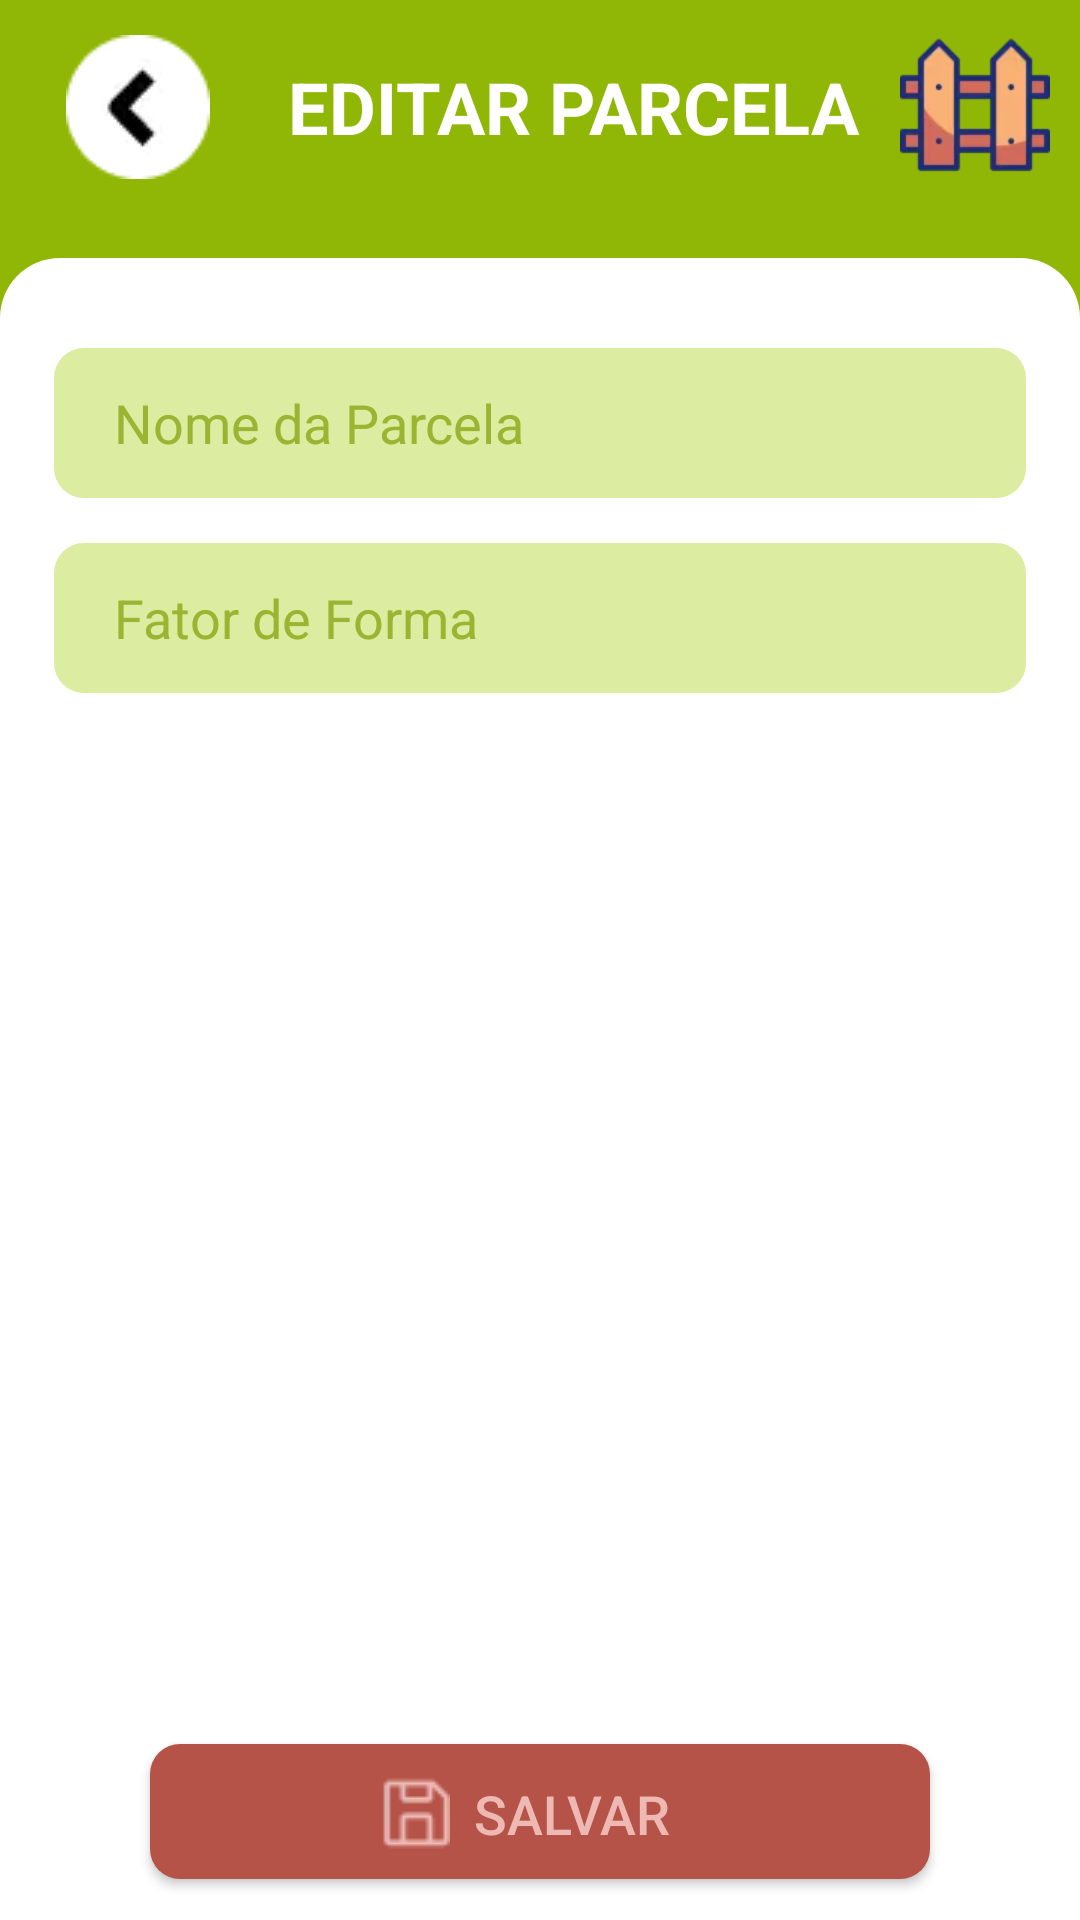

Write the Android layout XML for this screen, with the resource values it uses.
<!-- AndroidManifest.xml: application theme Theme.AnalyTree_Plus -->
<!-- res/layout/activity_edit_portion.xml -->
<?xml version="1.0" encoding="utf-8"?>
<LinearLayout xmlns:android="http://schemas.android.com/apk/res/android"
    xmlns:app="http://schemas.android.com/apk/res-auto"
    xmlns:tools="http://schemas.android.com/tools"
    android:id="@+id/main"
    android:layout_width="match_parent"
    android:layout_height="match_parent"
    android:background="@color/green_700"
    android:orientation="vertical"
    tools:context=".view.MainActivity">

    <LinearLayout
        android:layout_width="match_parent"
        android:layout_height="wrap_content"
        android:layout_gravity="center"
        android:orientation="horizontal">


        <ImageButton
            android:id="@+id/btnBackScreenPortion"
            android:layout_width="72dp"
            android:layout_height="match_parent"
            android:backgroundTint="@color/green_700"
            android:layout_marginRight="10dp"
            android:layout_marginLeft="10dp"
            android:layout_marginTop="10dp"
            app:srcCompat="@drawable/back_button_icon" />

        <TextView
            android:id="@+id/txtTitleMain"
            android:layout_width="match_parent"
            android:layout_height="51dp"
            android:layout_marginTop="10dp"
            android:layout_weight="1"
            android:gravity="center"
            android:text="EDITAR PARCELA"
            android:textColor="@color/white"
            android:textFontWeight="700"
            android:textSize="24dp" />

        <ImageView
            android:id="@+id/imgIconParcelaView"
            android:layout_width="50dp"
            android:layout_height="50dp"
            android:layout_marginRight="10dp"
            android:layout_marginLeft="10dp"
            android:layout_marginTop="10dp"
            android:src="@drawable/fence_icon" />

    </LinearLayout>


    <LinearLayout
        android:layout_width="match_parent"
        android:layout_height="match_parent"
        android:orientation="vertical"
        android:background="@drawable/shape_container_itens"
        android:layout_marginTop="25dp"
        >


        <LinearLayout
            android:layout_width="match_parent"
            android:layout_height="match_parent"
            android:minHeight="560dp"
            android:layout_weight="1"
            android:orientation="vertical">


            <EditText
                android:id="@+id/inputNamePortion"
                android:layout_width="match_parent"
                android:layout_height="50dp"
                android:layout_marginLeft="18dp"
                android:layout_marginTop="30dp"
                android:layout_marginRight="18dp"
                android:background="@drawable/button_layout"
                android:backgroundTint="@color/light_green"
                android:ems="10"
                android:hint="@string/name_portion_input"
                android:inputType="text"
                android:paddingLeft="20dp"
                android:textColorHint="@color/green_dark" />

            <EditText
                android:id="@+id/inputFormFactorPortion"
                android:layout_width="match_parent"
                android:layout_height="50dp"
                android:layout_marginLeft="18dp"
                android:layout_marginTop="15dp"
                android:layout_marginRight="18dp"
                android:background="@drawable/button_layout"
                android:backgroundTint="@color/light_green"
                android:ems="10"
                android:hint="@string/fator_de_forma"
                android:inputType="numberDecimal"
                android:paddingLeft="20dp"
                android:textColorHint="@color/green_dark" />
        </LinearLayout>

        <LinearLayout
            android:layout_width="match_parent"
            android:layout_height="72dp"
            android:gravity="center"
            android:orientation="vertical">


            <Button
                android:id="@+id/btnSavePortion"
                android:layout_width="260dp"
                android:layout_height="45dp"
                android:background="@drawable/button_layout"
                android:backgroundTint="@color/brown_700"
                android:drawableLeft="@drawable/save_icon"
                android:drawablePadding="8dp"
                android:gravity="center_vertical"
                android:paddingLeft="70dp"
                android:paddingBottom="20px"
                android:text="@string/name_button_save_portion"
                android:textColor="@color/light_brown"
                android:textFontWeight="500"
                android:textSize="18dp" />
        </LinearLayout>


    </LinearLayout>


    <androidx.recyclerview.widget.RecyclerView
        android:layout_width="match_parent"
        android:layout_height="match_parent">


    </androidx.recyclerview.widget.RecyclerView>


</LinearLayout>
<!-- resources referenced by this layout -->
<resources>
  <color name="brown_700">#B55348</color>
  <color name="green_700">#91B706</color>
  <color name="green_dark">#99B531</color>
  <color name="light_brown">#EEB9B3</color>
  <color name="light_green">#DCECA1</color>
  <color name="white">#FFFFFFFF</color>
  <!-- drawable back_button_icon: webp bitmap (drawable, 512 bytes) -->
  <!-- drawable button_layout (drawable) -->
  <?xml version="1.0" encoding="utf-8"?>
  <shape xmlns:android="http://schemas.android.com/apk/res/android">
      <corners android:radius="10dp"/>
      <solid android:color="@color/brown_700"/>
      <padding
          android:left="8dp"
          android:top="8dp"
          android:right="8dp"
          android:bottom="8dp"/>
  
  </shape>
  <!-- drawable fence_icon: webp bitmap (drawable, 1688 bytes) -->
  <!-- drawable save_icon: webp bitmap (drawable, 298 bytes) -->
  <!-- drawable shape_container_itens (drawable) -->
  <?xml version="1.0" encoding="utf-8"?>
  <shape xmlns:android="http://schemas.android.com/apk/res/android">
  <solid android:color="@color/white" />
      <corners
          android:topRightRadius="20dp"
          android:topLeftRadius="20dp"
          />
  </shape>
  <string name="fator_de_forma">Fator de Forma</string>
  <string name="name_button_save_portion">SALVAR</string>
  <string name="name_portion_input">Nome da Parcela</string>
  <style name="Theme.AnalyTree_Plus" parent="Base.Theme.AnalyTree_Plus" />
  <style name="Base.Theme.AnalyTree_Plus" parent="Theme.AppCompat.Light.NoActionBar">
          
          
          <item name="fontFamily">sans-serif</item>
  
      </style>
</resources>
